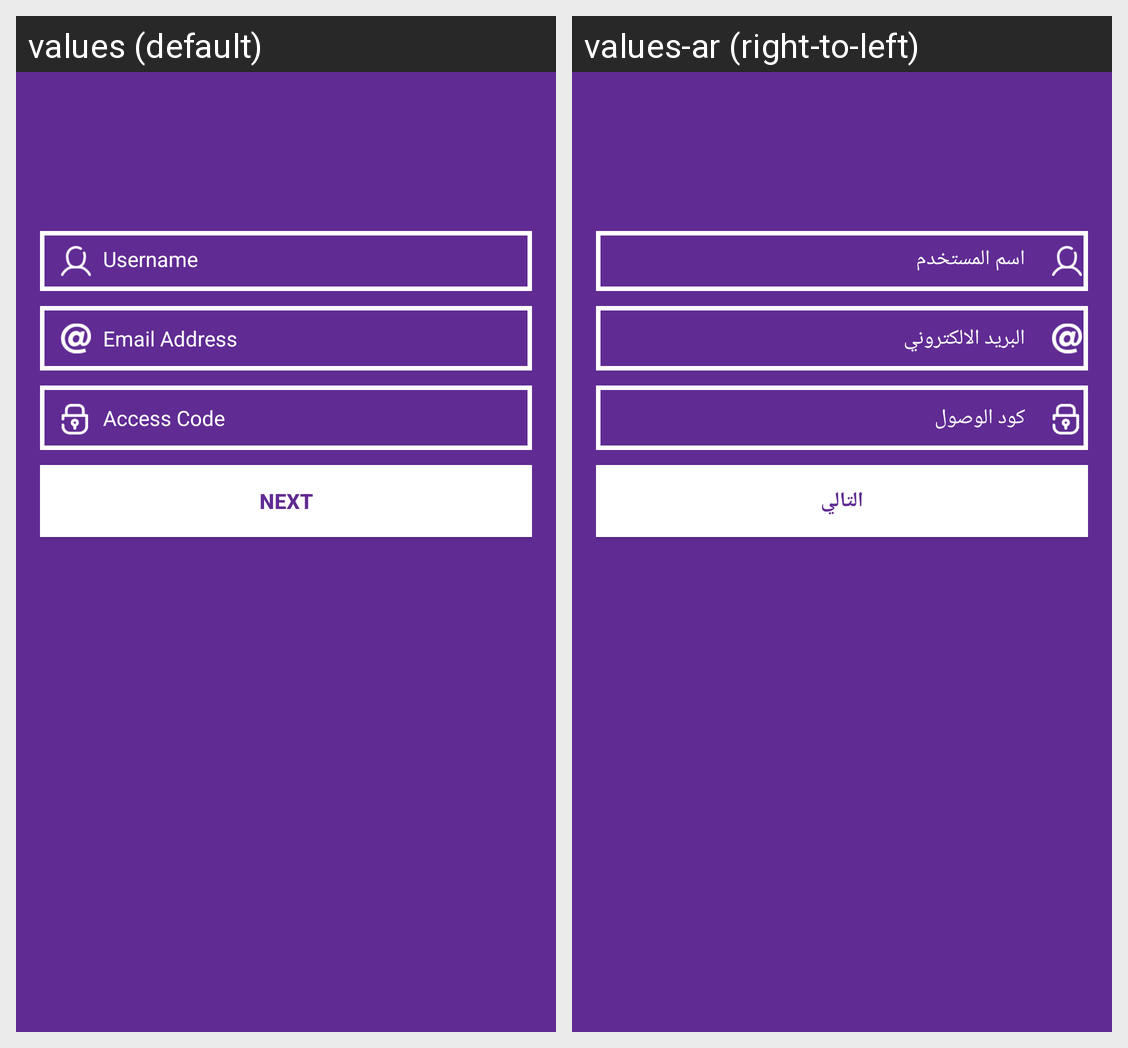

Locale-by-locale string values for the Android screen shown in this grid:
Android screen res/layout/activity_signup.xml rendered under 2 locales, left to right: values (default), values-ar (right-to-left). Device: Nexus 5 (rendered at 1080×1920; each locale shown at half size, 540×960, under a caption strip naming it); theme AppTheme.
Strings drawn on this screen, with the default value and each locale's value (text and hints the layout hard-codes, and strings that could not be matched under every locale, appear in the picture but are not listed):

username
  values: Username
  values-ar: اسم المستخدم

EmailAddress
  values: Email Address
  values-ar: البريد الالكتروني

AccessCode
  values: Access Code
  values-ar: كود الوصول

Next
  values: Next
  values-ar: التالي
